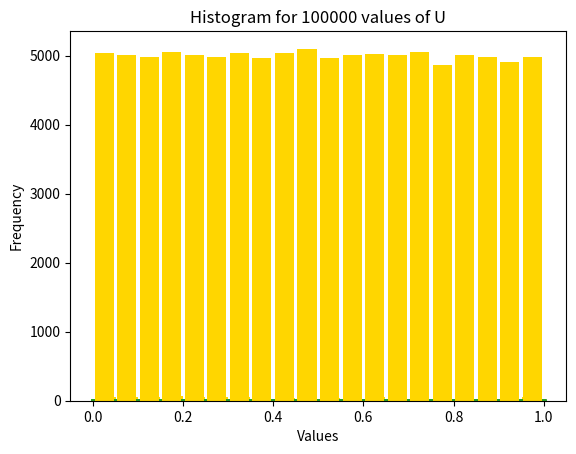

This figure's Python source:
import matplotlib.pyplot as plt
u=[]

def generate_first_17():
    #X(i+1)=(X(i)A + B) mod M and U(i+1)=X(i+1)/M -> Linear Congruence Generator
    x=23 # x0 value
    m=4096
    a=17
    for i in range(0,17):
        u.append(x/m)
        t=(a*x+1)%m #b=1
        x=t

def fib_genforu():
    #U(i+1)=U(i-17)-U(i-5) and U(i)=U(i)+1 (if U(i)<0) -> Lagged Fiboniacci Generator
    for i in range(17,100000):
        t=u[i-17]-u[i-5]
        if(t<0):
            t=t+1
        u.append(t)

def plot_graph(l):
    x_cor=[]
    y_cor=[]
    no_values=len(l)-1
    if(len(l)==100000):
        no_values=len(l)
    for i in range(0,len(l)-1):
        x_cor.append(l[i])
        y_cor.append(l[i+1])
    plt.scatter(x_cor,y_cor,s=5)
    plt.xlabel('X-axis')
    plt.ylabel('Y-axis')
    plt.title('Plot (U(i), U(i+1)) for '+str(no_values)+' values of U')
    plt.show()

def plot_hist(l):
    l.sort()
    no_values=len(l)-1
    if(len(l)==100000):
        no_values=len(l)
    label_hist='Histogram for '+str(no_values)+' values of U'
    plt.hist(l, bins=20, rwidth=0.85, color='#FFD600') #bins fixed at 20
    plt.title(label_hist)
    plt.xlabel('Values')
    plt.ylabel('Frequency')
    plt.show()

generate_first_17()
fib_genforu()
plot_graph(u[0:1001])
plot_hist(u[0:1001])
plot_graph(u[0:10001])
plot_hist(u[0:10001])
plot_graph(u[0:100001])
plot_hist(u[0:100001])
